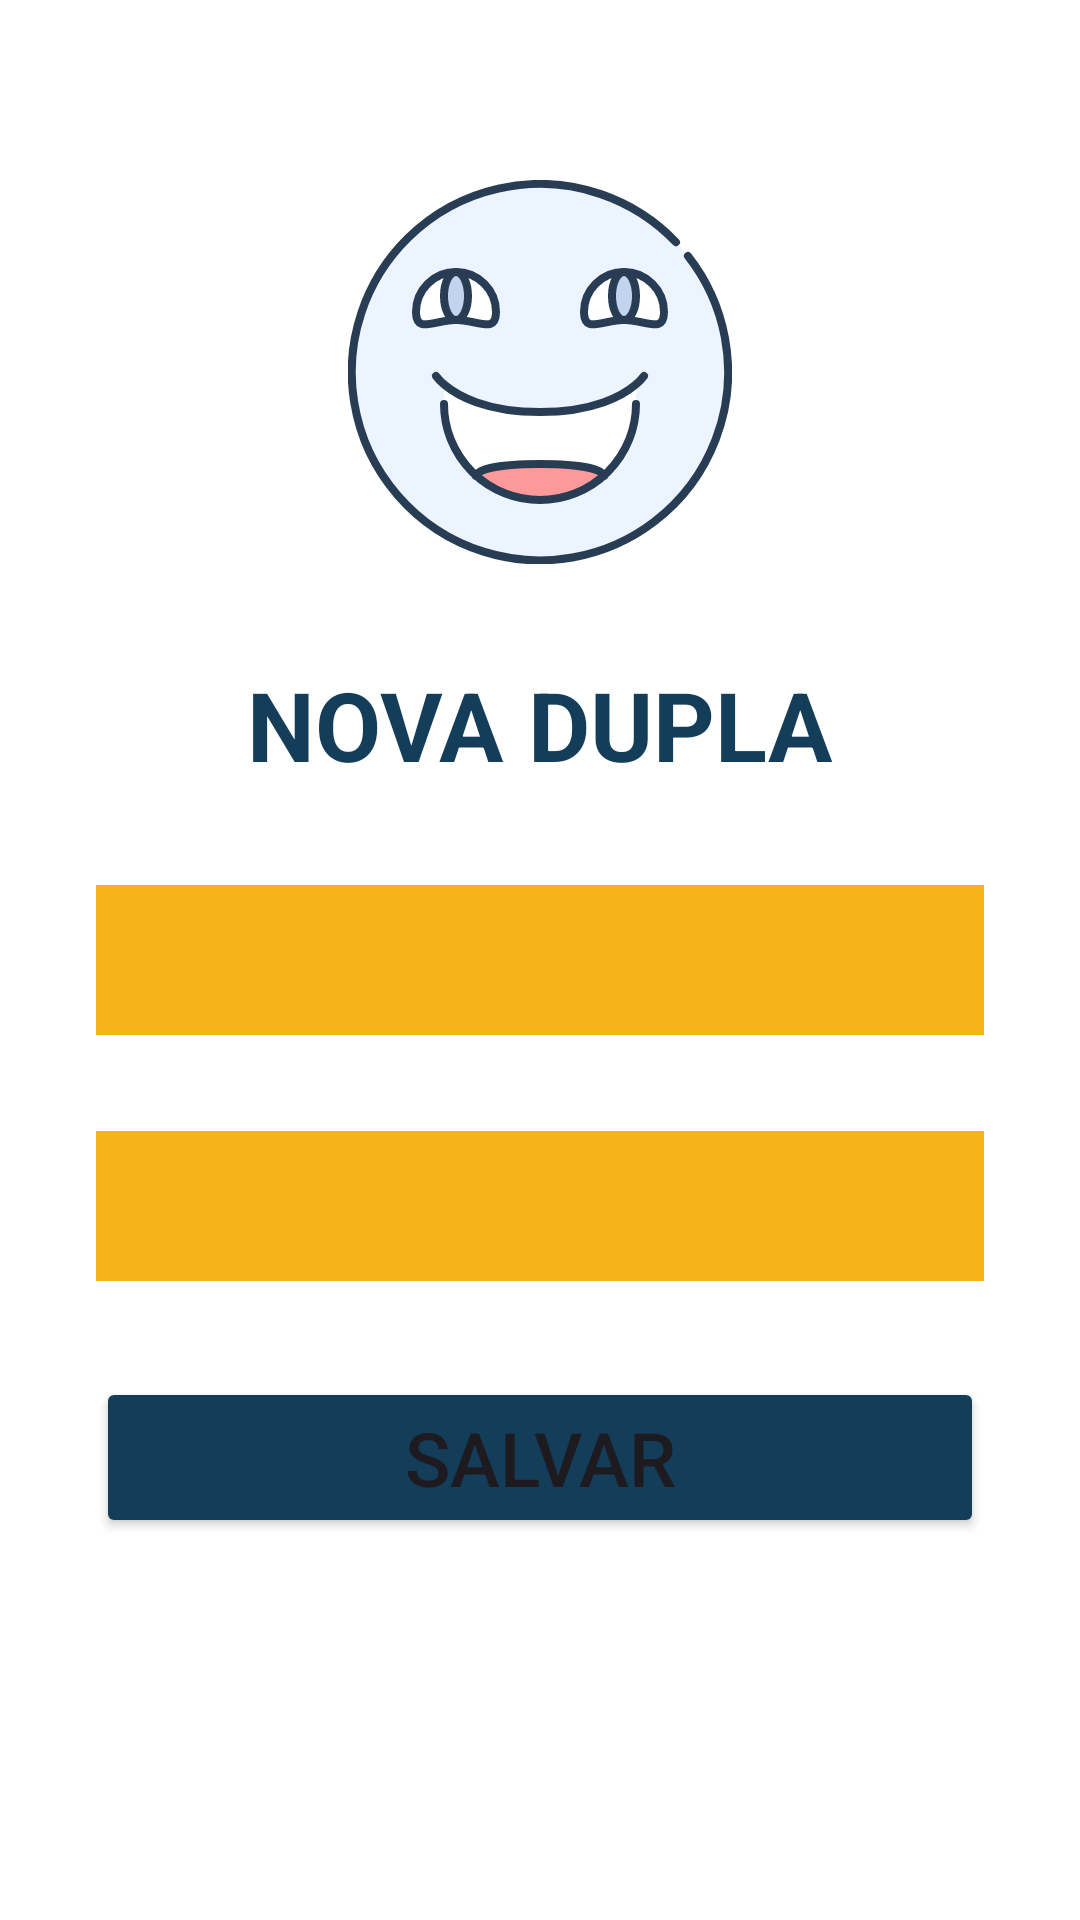

Layout XML and referenced resources for this Android screen:
<!-- AndroidManifest.xml: application theme Theme.Descubraapalavra -->
<!-- res/layout/activity_new_player.xml -->
<?xml version="1.0" encoding="utf-8"?>
<androidx.constraintlayout.widget.ConstraintLayout xmlns:android="http://schemas.android.com/apk/res/android"
    xmlns:app="http://schemas.android.com/apk/res-auto"
    xmlns:tools="http://schemas.android.com/tools"
    android:id="@+id/main"
    android:background="@color/white"
    android:layout_width="match_parent"
    android:layout_height="match_parent"
    tools:context=".ui.views.NewPlayerActivity">

    <ImageView
        android:layout_width="wrap_content"
        android:layout_height="wrap_content"
        android:src="@drawable/img_happy"
        app:layout_constraintStart_toStartOf="parent"
        android:layout_marginBottom="32dp"
        app:layout_constraintEnd_toEndOf="parent"
        app:layout_constraintBottom_toTopOf="@id/text_title_new_player"/>

    <TextView
        android:id="@+id/text_title_new_player"
        android:layout_width="wrap_content"
        android:layout_height="wrap_content"
        android:layout_margin="32dp"
        android:text="Nova dupla"
        android:textAllCaps="true"
        android:textColor="@color/secondary"
        android:textSize="32sp"
        android:textStyle="bold"
        app:layout_constraintBottom_toTopOf="@+id/edit_new_player1"
        app:layout_constraintEnd_toEndOf="parent"
        app:layout_constraintStart_toStartOf="parent" />

    <EditText
        android:id="@+id/edit_new_player1"
        android:layout_width="match_parent"
        android:layout_height="50dp"
        android:layout_margin="32dp"
        android:background="@color/primary"
        android:inputType="textCapWords"
        android:padding="8dp"
        android:textAllCaps="true"
        app:layout_constraintBottom_toBottomOf="parent"
        app:layout_constraintEnd_toEndOf="parent"
        app:layout_constraintStart_toStartOf="parent"
        app:layout_constraintTop_toTopOf="parent" />

    <EditText
        android:id="@+id/edit_new_player2"
        android:layout_width="match_parent"
        android:layout_height="50dp"
        android:layout_margin="32dp"
        android:background="@color/primary"
        android:inputType="textCapWords"
        android:padding="8dp"
        android:textAllCaps="true"
        app:layout_constraintEnd_toEndOf="parent"
        app:layout_constraintStart_toStartOf="parent"
        app:layout_constraintTop_toBottomOf="@id/edit_new_player1" />

    <Button
        android:id="@+id/btn_new_duo"
        android:layout_width="0dp"
        android:layout_height="wrap_content"
        android:layout_margin="32dp"
        android:backgroundTint="@color/secondary"
        android:padding="10dp"
        android:text="Salvar"
        android:textAllCaps="true"
        android:textSize="25sp"
        app:layout_constraintEnd_toEndOf="parent"
        app:layout_constraintStart_toStartOf="parent"
        app:layout_constraintTop_toBottomOf="@id/edit_new_player2" />

    <ImageButton
        android:id="@+id/btn_close"
        android:layout_width="wrap_content"
        android:layout_height="wrap_content"
        android:layout_margin="32dp"
        android:background="@color/white"
        android:src="@drawable/img_close"
        app:layout_constraintEnd_toEndOf="parent"
        app:layout_constraintTop_toTopOf="parent" />

</androidx.constraintlayout.widget.ConstraintLayout>
<!-- resources referenced by this layout -->
<resources>
  <color name="primary">#F4B41A</color>
  <color name="secondary">#143D59</color>
  <color name="white">#FFFFFFFF</color>
  <!-- drawable img_close (drawable) -->
  <vector xmlns:android="http://schemas.android.com/apk/res/android" android:height="64dp" android:tint="@color/secondary" android:viewportHeight="24" android:viewportWidth="24" android:width="64dp">
        
      <path android:fillColor="@color/background" android:pathData="M19,6.41L17.59,5 12,10.59 6.41,5 5,6.41 10.59,12 5,17.59 6.41,19 12,13.41 17.59,19 19,17.59 13.41,12z"/>
      
  </vector>
  <!-- drawable img_happy: vector/xml drawable (drawable, 3659 chars, omitted) -->
  <style name="Theme.Descubraapalavra" parent="Base.Theme.Descubraapalavra" />
  <style name="Base.Theme.Descubraapalavra" parent="Theme.Material3.DayNight.NoActionBar">
          
          
      </style>
</resources>
